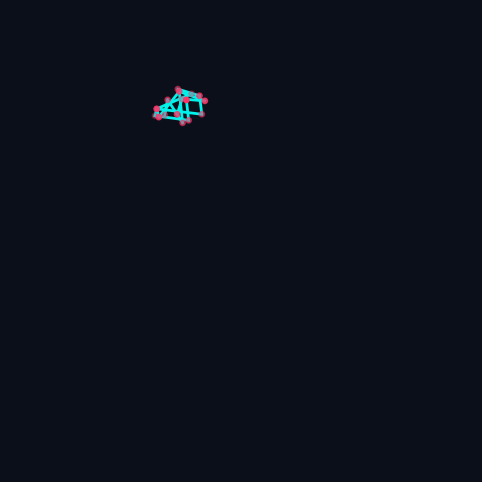

This chart was generated by the following Python code: (Note: this script raises an exception after producing the figure.)
import matplotlib
matplotlib.use('Agg') # 后台渲染，不需要弹窗
import matplotlib.pyplot as plt
import matplotlib.animation as animation
from mpl_toolkits.mplot3d import Axes3D
import numpy as np
from pathlib import Path

# --- ⚙️ 骨骼拓扑配置 (关键) ---
# 这是基于通用人体骨骼的连接关系 (Parent-Child)
# 如果你的渲染结果看起来像"乱成一团的面条"，请修改这里的连接顺序
# 格式: [父关节索引, 子关节索引]
# 假设你的数据是 15 关节或类似结构 (Root, Hips, Knees, Feet, Spine, Neck, Head, Shoulders, Elbows, Hands)
SKELETON_CONNECTIONS = [
    # 躯干
    [0, 1], [1, 2], [2, 3],       # Right Leg (Root -> Hip -> Knee -> Foot)
    [0, 4], [4, 5], [5, 6],       # Left Leg
    [0, 7], [7, 8], [8, 9],       # Spine -> Neck -> Head
    # 手臂
    [8, 10], [10, 11], [11, 12],  # Right Arm (Neck -> Shoulder -> Elbow -> Hand)
    [8, 13], [13, 14], [14, 15],  # Left Arm
]

# 或者是简化的 BEAT 常用 47/52 关节的精简版连接
# 如果你发现报错 "index out of bounds"，说明你的关节数少于 16
# 这里提供一个自动容错的生成函数

def get_skeleton_connectivity(num_joints):
    """
    根据关节数量猜测连接关系 (仅作兜底，最好手动指定)
    """
    if num_joints >= 15:
        # 尝试返回标准连接，去掉越界的
        valid_conns = []
        for p, c in SKELETON_CONNECTIONS:
            if p < num_joints and c < num_joints:
                valid_conns.append([p, c])
        return valid_conns
    else:
        # 如果关节很少，可能只是简单的链式结构
        return [[i, i+1] for i in range(num_joints-1)]

def render_motion_to_mp4(motion_data, save_path, fps=15, title="Motion Preview"):
    """
    核心渲染函数
    :param motion_data: numpy array, shape [Frames, Joints, 3] 或 [Frames, Joints*3]
    :param save_path: output .mp4 path
    :param fps: frame rate
    """
    # 1. 数据形状修正
    if motion_data.ndim == 2:
        # 如果是 [T, J*3] -> 也就是平铺的，先 reshape 成 [T, J, 3]
        frames, dim = motion_data.shape
        motion_data = motion_data.reshape(frames, -1, 3)
    
    frames, num_joints, _ = motion_data.shape
    connections = get_skeleton_connectivity(num_joints)

    # 2. 计算全局包围盒 (防止画面抖动)
    # 我们找出所有帧中，动作到达的最远边界，把相机固定在那里
    all_x = motion_data[:, :, 0].flatten()
    all_y = motion_data[:, :, 1].flatten()
    all_z = motion_data[:, :, 2].flatten()
    
    # 为了视觉美观，适当放大一点边界
    pad = 0.2
    x_min, x_max = all_x.min() - pad, all_x.max() + pad
    y_min, y_max = all_y.min() - pad, all_y.max() + pad
    z_min, z_max = all_z.min() - pad, all_z.max() + pad
    
    # 强制让坐标轴比例一致 (防止人变扁)
    max_range = np.array([x_max-x_min, y_max-y_min, z_max-z_min]).max() / 2.0
    mid_x = (x_max+x_min) * 0.5
    mid_y = (y_max+y_min) * 0.5
    mid_z = (z_max+z_min) * 0.5

    # 3. 初始化画布 (暗黑风格)
    fig = plt.figure(figsize=(8, 6), dpi=100) # 800x600 resolution
    # 背景设为深色
    fig.patch.set_facecolor('#0b0f19') 
    
    ax = fig.add_subplot(111, projection='3d')
    ax.set_facecolor('#0b0f19')
    
    # 去除坐标轴背景和刻度
    ax.grid(False)
    ax.set_axis_off()
    # 如果你想留一点地板网格感，可以保留下面这行，否则注释掉
    # ax.xaxis.set_pane_color((0.1, 0.1, 0.1, 1.0))
    
    # 初始化线条和点
    # joints: 红色点
    scat = ax.scatter([], [], [], c='#ff3366', s=15, depthshade=True) 
    # bones: 青色线
    lines = [ax.plot([], [], [], color='#00f2ea', linewidth=2)[0] for _ in connections]

    # 设置相机视角 (Elevation, Azimuth) - 根据你的坐标系调整
    # 通常 BVH 是 Y-up，Matplotlib 默认 Z-up。
    # 这里我们手动把数据喂进去的时候做交换，或者在这里调视角
    ax.view_init(elev=10, azim=45) 

    def init():
        ax.set_xlim(mid_x - max_range, mid_x + max_range)
        ax.set_ylim(mid_y - max_range, mid_y + max_range)
        ax.set_zlim(mid_z - max_range, mid_z + max_range)
        return lines + [scat]

    def update(frame_idx):
        # 获取当前帧姿态
        pose = motion_data[frame_idx] # [J, 3]
        
        # --- 坐标系校准 ---
        # Matplotlib 的 3D 坐标系：Z 是垂直向上的
        # 如果你的数据 Y 是向上的，需要在这里交换一下
        # 假设数据是 (x, y, z)，我们画的时候用 (x, z, y)
        xs = pose[:, 0]
        ys = pose[:, 2] # 交换 Y 和 Z
        zs = pose[:, 1] 
        
        # 更新关节(点)位置
        scat._offsets3d = (xs, ys, zs)
        
        # 更新骨骼(线)位置
        for line, (p_idx, c_idx) in zip(lines, connections):
            line.set_data([xs[p_idx], xs[c_idx]], [ys[p_idx], ys[c_idx]])
            line.set_3d_properties([zs[p_idx], zs[c_idx]])
            
        return lines + [scat]

    # 4. 开始渲染
    print(f"[Render] Generating video ({frames} frames)...")
    anim = animation.FuncAnimation(
        fig, update, frames=frames, init_func=init, blit=False, interval=1000/fps
    )
    
    # 保存
    Path(save_path).parent.mkdir(parents=True, exist_ok=True)
    anim.save(save_path, writer='ffmpeg', fps=fps, codec='h264')
    plt.close()
    print(f"[Render] Saved to: {save_path}")
    return save_path

# --- 测试代码 ---
if __name__ == "__main__":
    # 生成一段假数据测试一下
    # T=60帧, J=16关节, 3维
    dummy_motion = np.random.randn(60, 16, 3) * 0.1
    # 让它稍微动一动（沿Y轴上升）
    dummy_motion[:, :, 1] += np.linspace(0, 1, 60)[:, None]
    
    render_motion_to_mp4(dummy_motion, "test_render.mp4", fps=15)
